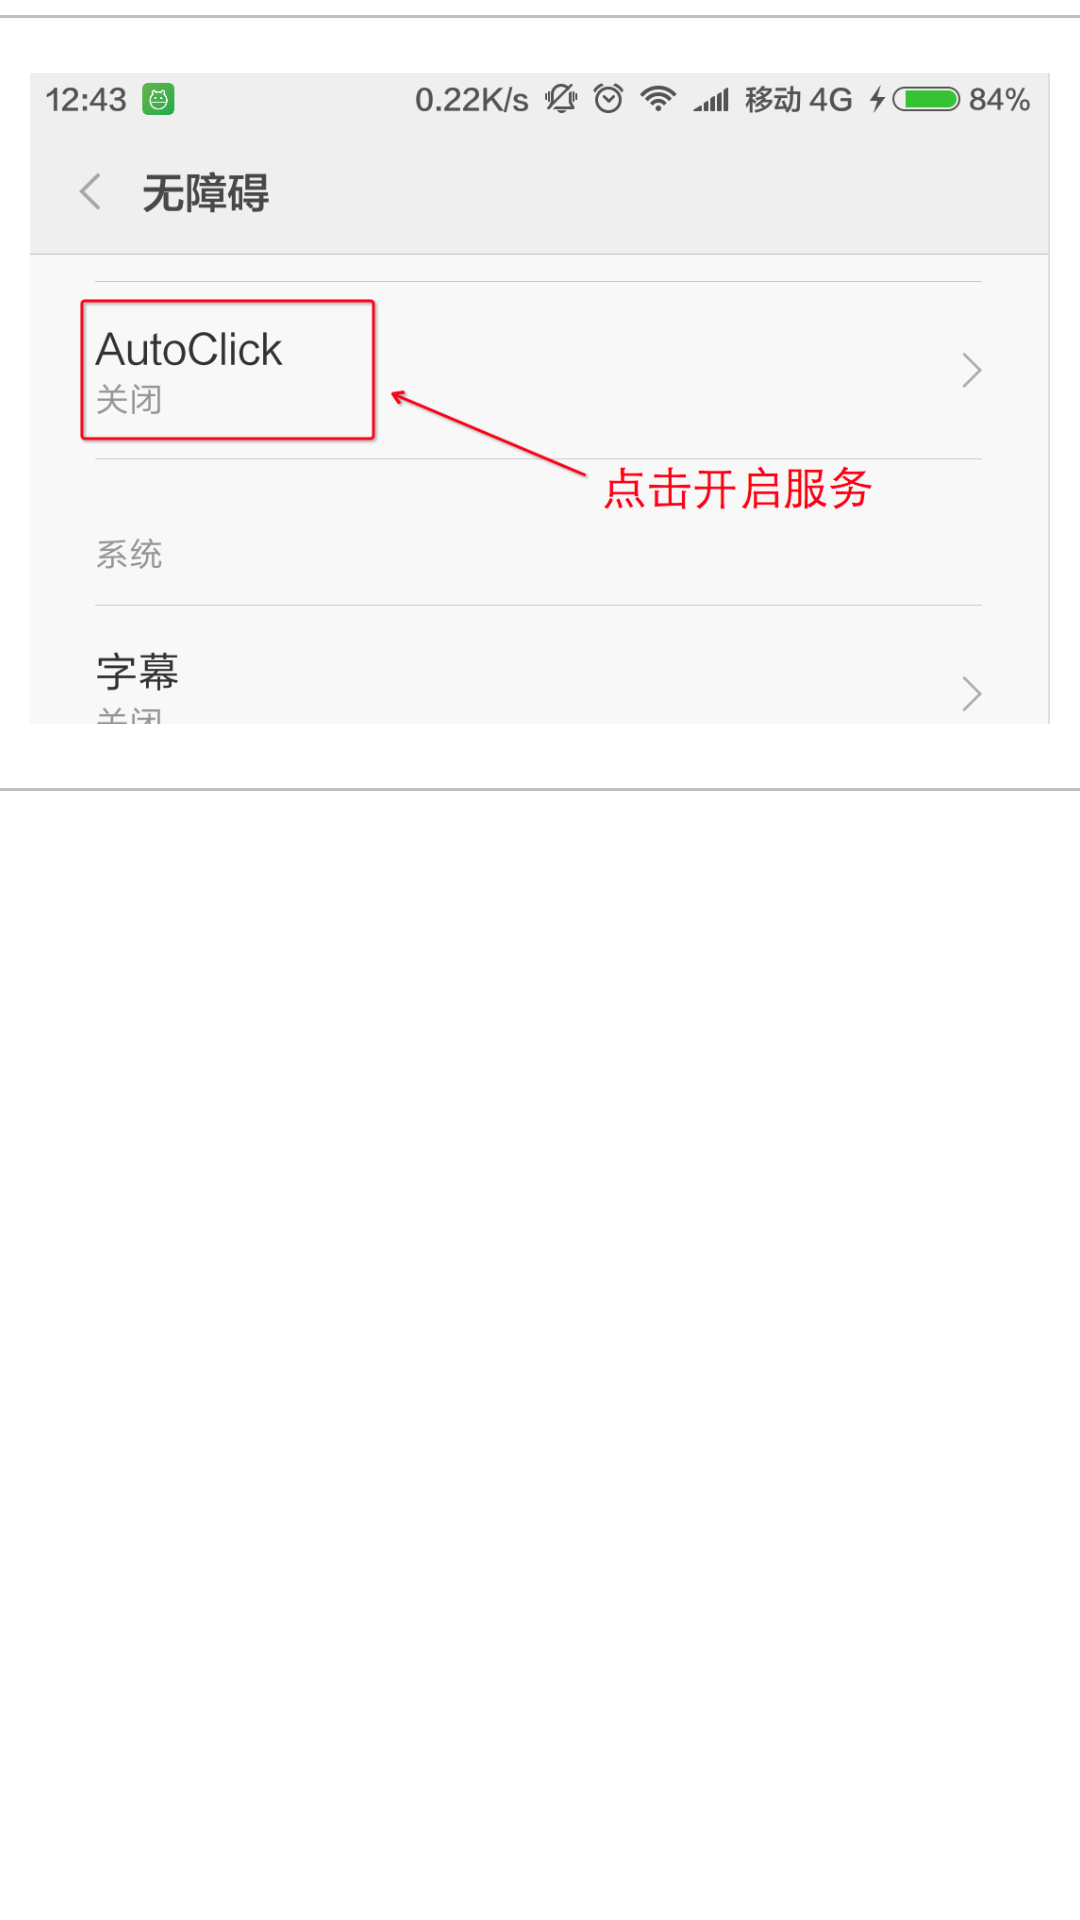

Android layout source for this screen:
<!-- AndroidManifest.xml: application theme AppTheme -->
<!-- res/layout/dialog_tips_layout.xml -->
<?xml version="1.0" encoding="utf-8"?>
<LinearLayout
    xmlns:android="http://schemas.android.com/apk/res/android"
    android:layout_width="match_parent"
    android:layout_height="match_parent"
    android:orientation="vertical">
    <View
        android:layout_marginTop="5dp"
        android:layout_marginBottom="2dp"
        android:layout_width="match_parent"
        android:layout_height="1dp"
        android:background="#ffc0c0c0"/>
    <ImageView
        android:layout_width="match_parent"
        android:layout_height="wrap_content"
        android:layout_margin="10dp"
        android:src="@drawable/mtips"/>
    <View
        android:layout_marginTop="5dp"
        android:layout_width="match_parent"
        android:layout_height="1dp"
        android:background="#ffc0c0c0"/>
</LinearLayout>
<!-- resources referenced by this layout -->
<resources>
  <!-- drawable mtips: png bitmap (drawable-xxhdpi, 70567 bytes) -->
  <style name="AppTheme" parent="AppBaseTheme">
  	
  		<item name="android:windowNoTitle">true</item>
  	</style>
  <style name="AppBaseTheme" parent="android:Theme.Light">
  		
  	</style>
</resources>
